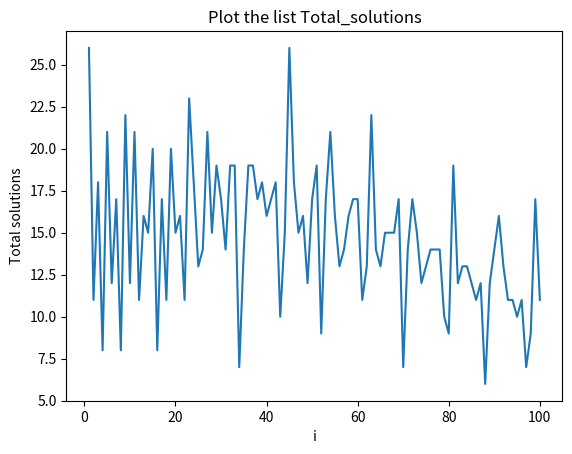

Write the Python code that produced this figure.
# PS1_5.1
digits = ['1', '2', '3', '4', '5', '6', '7', '8', '9']
operators = ['+', '-', '']
def Find_expression(x):
    import itertools
    for op1, op2, op3, op4, op5, op6, op7, op8 in itertools.product(operators, repeat=8):    # 对8个空位进行operators的全排列
        expression = digits[0]+op1+digits[1]+op2+digits[2]+op3+digits[3]+op4+digits[4]+op5+digits[5]+op6+digits[6]+op7+digits[7]+op8+digits[8]
        if eval(expression) == x:    # eval()函数用于执行一个字符串表达式，并返回表达式的值
            print(expression+'='+str(x))
    return expression
Find_expression(50)


# PS1_5.2
import itertools
Total_solutions = []
for i in range(1, 101):
    n = 0
    for op1, op2, op3, op4, op5, op6, op7, op8 in itertools.product(operators, repeat=8):
        expression = digits[0]+op1+digits[1]+op2+digits[2]+op3+digits[3]+op4+digits[4]+op5+digits[5]+op6+digits[6]+op7+digits[7]+op8+digits[8]
        if eval(expression) == i:
            n += 1
    Total_solutions.append(n)
print(Total_solutions)

import matplotlib.pyplot as plt
i_list = list(range(1, 101))
# 创建一个图形  
plt.figure()
# 在图形上绘制折线图  
plt.plot(i_list, Total_solutions)
# 添加标题和轴标签  
plt.title('Plot the list Total_solutions')  
plt.xlabel('i')  
plt.ylabel('Total solutions')
# 显示图形  
plt.show()

for i in range(100):
    if Total_solutions[i] == max(Total_solutions):
        maximum = i + 1
        print(str(maximum) + ' yields the maximum of Total_solutions.')
    elif Total_solutions[i] == min(Total_solutions):
        minimum = i + 1
        print(str(minimum) + ' yields the minimum of Total_solutions.')
    else:
        pass